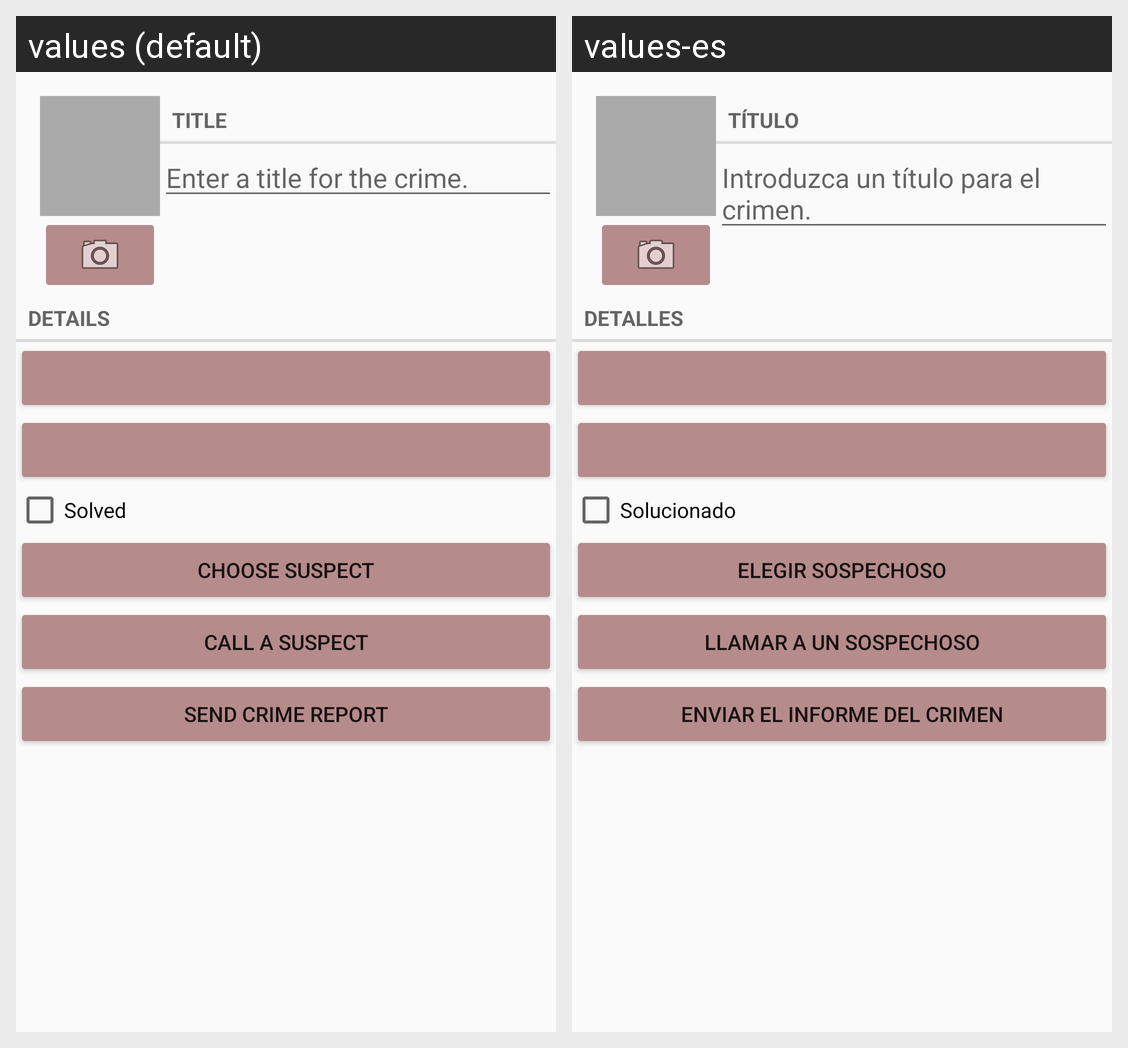

Locale-by-locale string values for the Android screen shown in this grid:
Android screen res/layout/fragment_crime.xml rendered under 2 locales, left to right: values (default), values-es. Device: Nexus 5 (rendered at 1080×1920; each locale shown at half size, 540×960, under a caption strip naming it); theme AppTheme.
Strings drawn on this screen, with the default value and each locale's value (text and hints the layout hard-codes, and strings that could not be matched under every locale, appear in the picture but are not listed):

crime_title_label
  values: Title
  values-es: Título

crime_title_hint
  values: Enter a title for the crime.
  values-es: Introduzca un título para el crimen.

crime_details_label
  values: Details
  values-es: Detalles

crime_solved_label
  values: Solved
  values-es: Solucionado

crime_suspect_text
  values: Choose Suspect
  values-es: Elegir Sospechoso

crime_call_suspect_text
  values: Call a Suspect
  values-es: Llamar a un sospechoso

crime_report_text
  values: Send Crime Report
  values-es: Enviar el Informe del Crimen
